Image classification data set "datasets" (ziv71/stones.ai on GitHub). Class labels (5): basalt, granite, marble, sandstone, slate.

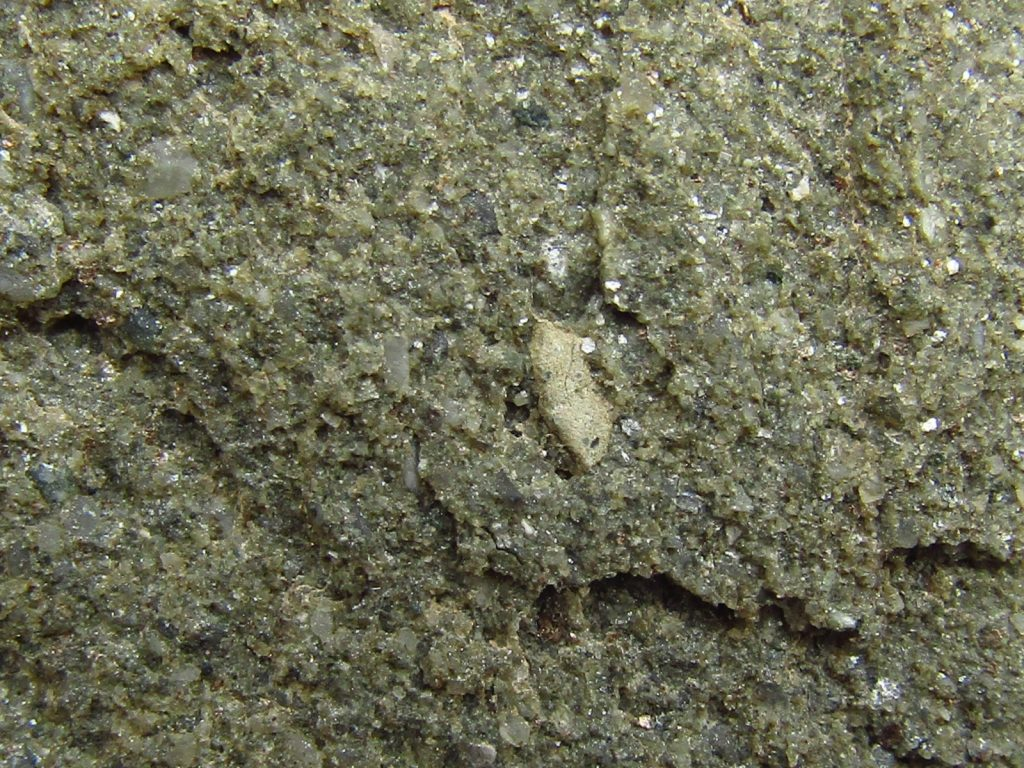
Label: sandstone

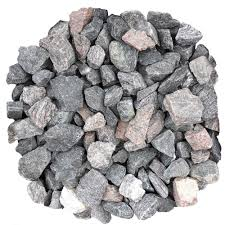
Label: granite

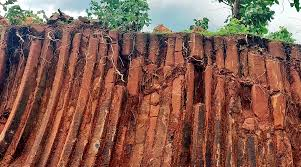
Label: basalt

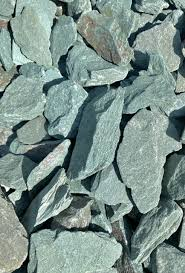
Label: slate

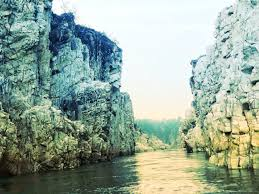
Label: marble

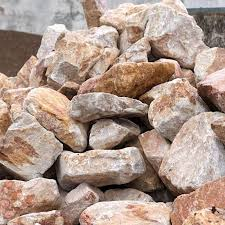
Label: sandstone
